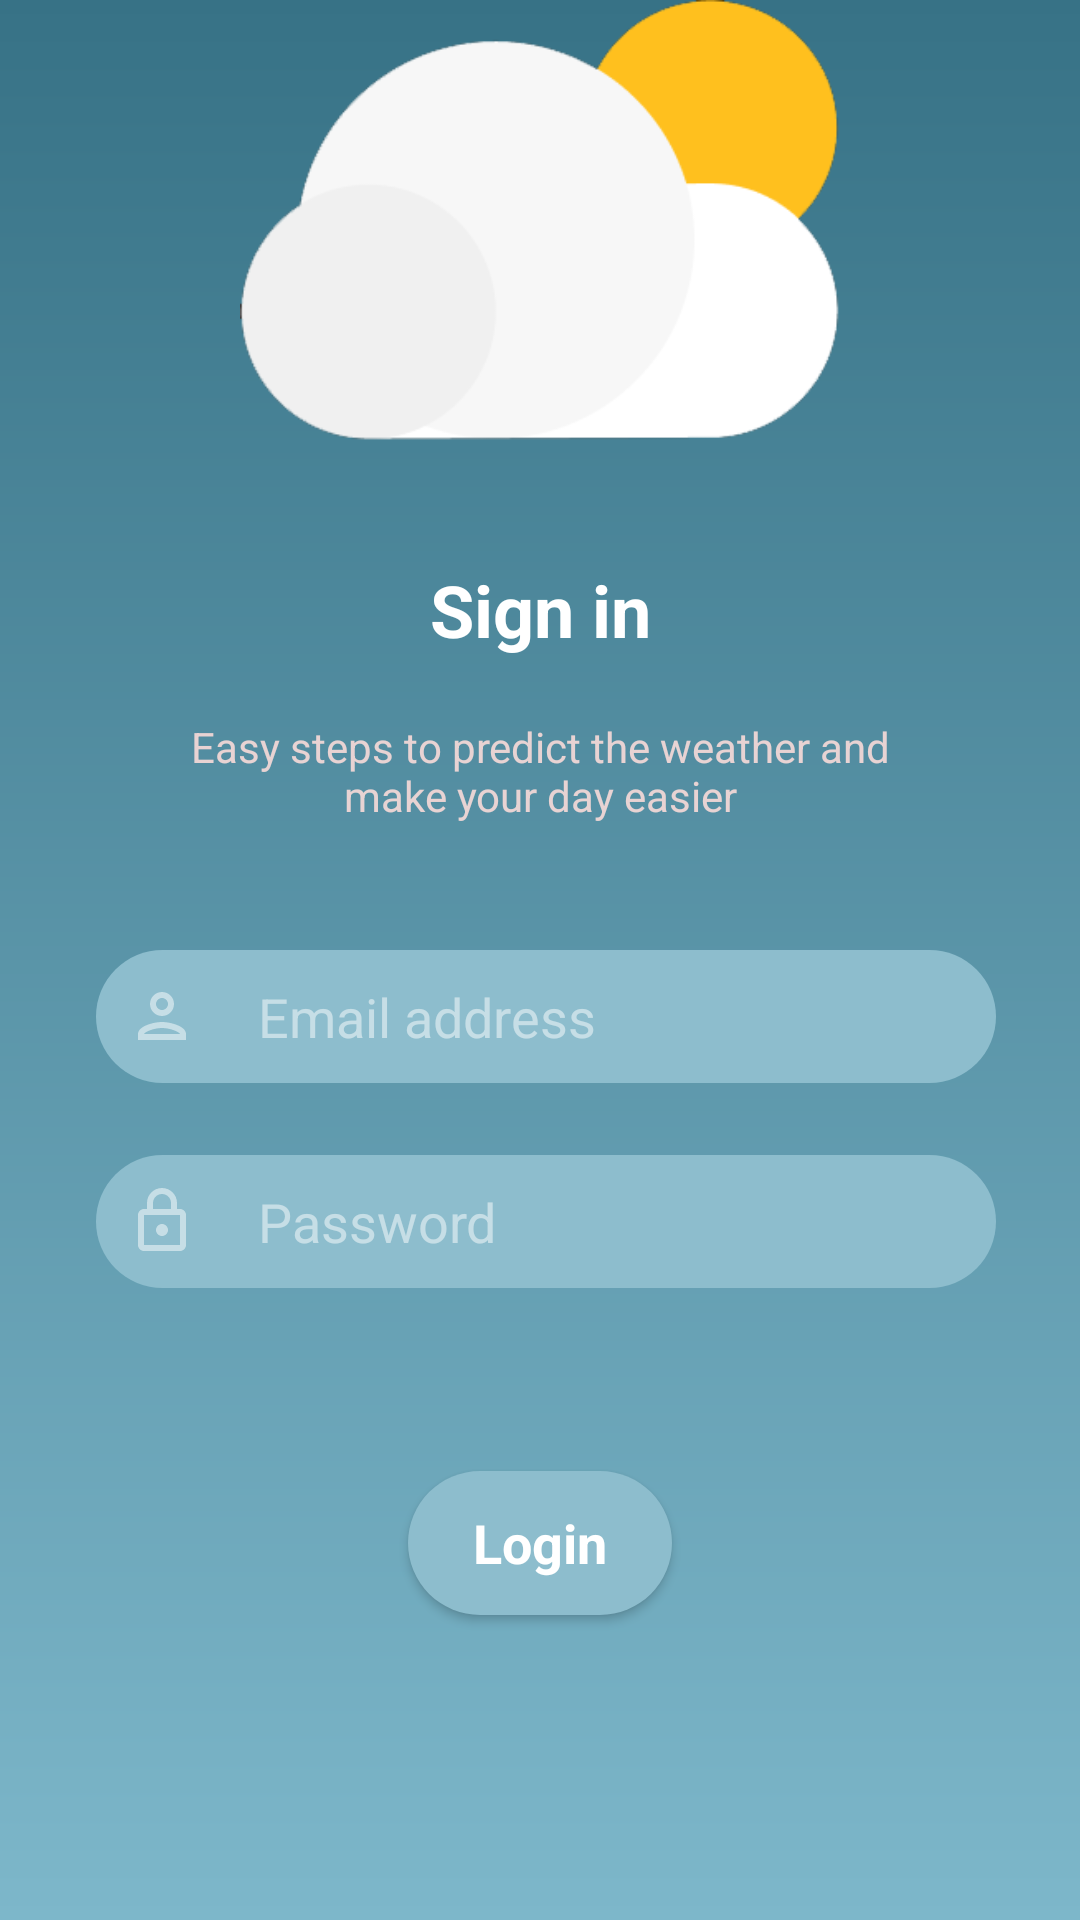

The Android layout XML behind this screen, and the referenced resources:
<!-- AndroidManifest.xml: application theme Theme.WeatherApp -->
<!-- res/layout/fragment_sign_in.xml -->
<?xml version="1.0" encoding="utf-8"?>
<layout xmlns:android="http://schemas.android.com/apk/res/android"
    xmlns:app="http://schemas.android.com/apk/res-auto"
    xmlns:tools="http://schemas.android.com/tools"
    tools:context=".ui.RegisterFragment">

    <ScrollView
        android:layout_width="match_parent"
        android:layout_height="match_parent"
        android:fillViewport="true">

        <androidx.constraintlayout.widget.ConstraintLayout
            android:layout_width="match_parent"
            android:layout_height="wrap_content"
            android:background="@drawable/background_gradient"
            android:paddingHorizontal="20dp"
            android:paddingBottom="30dp">

            <ProgressBar
                android:id="@+id/progressBar_temperature"
                android:layout_width="90dp"
                android:layout_height="90dp"
                android:layout_marginTop="40dp"
                android:indeterminateDrawable="@drawable/progress_bar"
                android:indeterminateDuration="@android:integer/config_longAnimTime"
                android:translationZ="90dp"
                android:visibility="invisible"
                app:layout_constraintBottom_toBottomOf="parent"
                app:layout_constraintEnd_toEndOf="parent"
                app:layout_constraintStart_toStartOf="parent"
                app:layout_constraintTop_toTopOf="parent"
                tools:visibility="visible" />

            <ImageView
                android:id="@+id/image_view_logo"
                android:layout_width="200dp"
                android:layout_height="wrap_content"
                android:adjustViewBounds="true"
                android:importantForAccessibility="no"
                android:src="@drawable/logo"
                app:layout_constraintEnd_toEndOf="parent"
                app:layout_constraintStart_toStartOf="parent"
                app:layout_constraintTop_toTopOf="parent" />

            <TextView
                android:id="@+id/text_view_create_account"
                android:layout_width="wrap_content"
                android:layout_height="wrap_content"
                android:paddingTop="40dp"
                android:text="@string/text_sign_in"
                android:textColor="@color/textColor"
                android:textSize="24sp"
                android:textStyle="bold"
                app:layout_constraintEnd_toEndOf="parent"
                app:layout_constraintStart_toStartOf="parent"
                app:layout_constraintTop_toBottomOf="@id/image_view_logo" />

            <TextView
                android:id="@+id/text_view_description"
                android:layout_width="wrap_content"
                android:layout_height="wrap_content"
                android:paddingStart="30dp"
                android:paddingTop="20dp"
                android:paddingEnd="30dp"
                android:text="@string/text_description"
                android:textAlignment="center"
                android:textColor="@color/textColorDescription"
                app:layout_constraintEnd_toEndOf="parent"
                app:layout_constraintStart_toStartOf="parent"
                app:layout_constraintTop_toBottomOf="@id/text_view_create_account" />

            <LinearLayout
                android:id="@+id/linear_layout"
                android:layout_width="match_parent"
                android:layout_height="wrap_content"
                android:layout_marginTop="30dp"
                android:orientation="vertical"
                app:layout_constraintEnd_toEndOf="parent"
                app:layout_constraintStart_toStartOf="parent"
                app:layout_constraintTop_toBottomOf="@id/text_view_description">

                <LinearLayout
                    android:layout_width="match_parent"
                    android:layout_height="wrap_content"
                    android:layout_marginStart="12dp"
                    android:layout_marginTop="12dp"
                    android:layout_marginEnd="8dp"
                    android:layout_marginBottom="12dp"
                    android:background="@drawable/search_view_and_button_background"
                    android:orientation="horizontal">

                    <EditText
                        android:id="@+id/edit_text_email"
                        android:layout_width="0dp"
                        android:layout_height="wrap_content"
                        android:layout_weight="1"
                        android:background="@null"
                        android:drawableStart="@drawable/ic_outline_person_24"
                        android:drawablePadding="20dp"
                        android:hint="@string/text_email_address"
                        android:inputType="textEmailAddress"
                        android:maxLength="50"
                        android:padding="10dp"
                        android:saveEnabled="false"
                        android:textColor="@color/textColor"
                        android:textColorHint="@color/textColorTransparent80" />

                    <ImageView
                        android:id="@+id/image_view_email_clear"
                        android:layout_width="wrap_content"
                        android:layout_height="match_parent"
                        android:paddingEnd="10dp"
                        android:src="@drawable/ic_baseline_clear_opacity_80"
                        android:visibility="invisible"
                        tools:visibility="visible" />

                </LinearLayout>

                <LinearLayout
                    android:layout_width="match_parent"
                    android:layout_height="wrap_content"
                    android:layout_marginStart="12dp"
                    android:layout_marginTop="12dp"
                    android:layout_marginEnd="8dp"
                    android:layout_marginBottom="12dp"
                    android:background="@drawable/search_view_and_button_background"
                    android:orientation="horizontal"
                    tools:visibility="visible">

                    <EditText
                        android:id="@+id/edit_text_password"
                        android:layout_width="0dp"
                        android:layout_height="wrap_content"
                        android:layout_weight="1"
                        android:autofillHints="password"
                        android:background="@null"
                        android:drawableStart="@drawable/ic_outline_lock_24"
                        android:drawablePadding="20dp"
                        android:hint="@string/text_password"
                        android:inputType="textPassword"
                        android:maxLength="50"
                        android:padding="10dp"
                        android:saveEnabled="false"
                        android:textColor="@color/textColor"
                        android:textColorHint="@color/textColorTransparent80" />

                    <ImageView
                        android:id="@+id/image_view_password_clear"
                        android:layout_width="wrap_content"
                        android:layout_height="match_parent"
                        android:paddingEnd="10dp"
                        android:src="@drawable/ic_baseline_clear_opacity_80"
                        android:visibility="invisible"
                        tools:visibility="visible" />

                </LinearLayout>

            </LinearLayout>

            <TextView
                android:id="@+id/text_view_error_message"
                android:layout_width="wrap_content"
                android:layout_height="wrap_content"
                android:layout_marginTop="10dp"
                android:textAlignment="center"
                android:textColor="@color/error_message"
                android:textStyle="bold"
                app:layout_constraintBottom_toTopOf="@id/button_login"
                app:layout_constraintEnd_toEndOf="parent"
                app:layout_constraintStart_toStartOf="parent"
                app:layout_constraintTop_toBottomOf="@id/linear_layout"
                tools:text="ERROR" />

            <androidx.appcompat.widget.AppCompatButton
                android:id="@+id/button_login"
                android:layout_width="wrap_content"
                android:layout_height="wrap_content"
                android:layout_marginTop="20dp"
                android:layout_marginBottom="30dp"
                android:background="@drawable/search_view_and_button_background"
                android:paddingHorizontal="20dp"
                android:text="@string/text_login"
                android:textAllCaps="false"
                android:textColor="@color/textColor"
                android:textSize="18sp"
                android:textStyle="bold"
                app:layout_constraintEnd_toEndOf="parent"
                app:layout_constraintStart_toStartOf="parent"
                app:layout_constraintTop_toBottomOf="@id/text_view_error_message" />

        </androidx.constraintlayout.widget.ConstraintLayout>
    </ScrollView>


</layout>
<!-- resources referenced by this layout -->
<resources>
  <color name="error_message">#ff0033</color>
  <color name="textColor">#FFFFFFFF</color>
  <color name="textColorDescription">#E8D3D3</color>
  <color name="textColorTransparent80">#80FFFFFF</color>
  <!-- drawable background_gradient (drawable) -->
  <?xml version="1.0" encoding="UTF-8"?>
  <shape xmlns:android="http://schemas.android.com/apk/res/android"
      android:shape="rectangle">
      <gradient
          android:angle="90"
          android:endColor="@color/topBlue"
          android:startColor="@color/bottomBlue"
          android:type="linear" />
  </shape>
  <!-- drawable ic_baseline_clear_opacity_80 (drawable) -->
  <vector android:height="24dp" android:tint="#80FFFFFF"
      android:viewportHeight="24" android:viewportWidth="24"
      android:width="24dp" xmlns:android="http://schemas.android.com/apk/res/android">
      <path android:fillColor="@android:color/white" android:pathData="M19,6.41L17.59,5 12,10.59 6.41,5 5,6.41 10.59,12 5,17.59 6.41,19 12,13.41 17.59,19 19,17.59 13.41,12z"/>
  </vector>
  <!-- drawable ic_outline_lock_24 (drawable) -->
  <vector android:height="24dp" android:tint="#80FFFFFF"
      android:viewportHeight="24" android:viewportWidth="24"
      android:width="24dp" xmlns:android="http://schemas.android.com/apk/res/android">
      <path android:fillColor="@android:color/white" android:pathData="M18,8h-1L17,6c0,-2.76 -2.24,-5 -5,-5S7,3.24 7,6v2L6,8c-1.1,0 -2,0.9 -2,2v10c0,1.1 0.9,2 2,2h12c1.1,0 2,-0.9 2,-2L20,10c0,-1.1 -0.9,-2 -2,-2zM9,6c0,-1.66 1.34,-3 3,-3s3,1.34 3,3v2L9,8L9,6zM18,20L6,20L6,10h12v10zM12,17c1.1,0 2,-0.9 2,-2s-0.9,-2 -2,-2 -2,0.9 -2,2 0.9,2 2,2z"/>
  </vector>
  <!-- drawable ic_outline_person_24 (drawable) -->
  <vector android:height="24dp" android:tint="#80FFFFFF"
      android:viewportHeight="24" android:viewportWidth="24"
      android:width="24dp" xmlns:android="http://schemas.android.com/apk/res/android">
      <path android:fillColor="@android:color/white" android:pathData="M12,6c1.1,0 2,0.9 2,2s-0.9,2 -2,2 -2,-0.9 -2,-2 0.9,-2 2,-2m0,10c2.7,0 5.8,1.29 6,2L6,18c0.23,-0.72 3.31,-2 6,-2m0,-12C9.79,4 8,5.79 8,8s1.79,4 4,4 4,-1.79 4,-4 -1.79,-4 -4,-4zM12,14c-2.67,0 -8,1.34 -8,4v2h16v-2c0,-2.66 -5.33,-4 -8,-4z"/>
  </vector>
  <!-- drawable progress_bar (drawable) -->
  <?xml version="1.0" encoding="utf-8"?>
  <rotate xmlns:android="http://schemas.android.com/apk/res/android"
      android:fromDegrees="-90"
      android:pivotX="50%"
      android:pivotY="50%"
      android:toDegrees="270">
  
      <shape android:shape="ring"
          android:useLevel="false">
  
          <gradient android:useLevel="false"
              android:type="sweep"
              android:centerY="0.5"
              android:endColor="@color/transparent"
              android:centerColor="@color/trans_white"
              android:startColor="@color/white"
              />
  
      </shape>
  
  
  </rotate>
  <!-- drawable search_view_and_button_background (drawable) -->
  <?xml version="1.0" encoding="utf-8"?>
  <shape xmlns:android="http://schemas.android.com/apk/res/android">
      <solid
          android:color="@color/light_blue"/>
      <corners android:radius="35dp" />
  </shape>
  <string name="text_description">Easy steps to predict the weather and make your day easier</string>
  <string name="text_email_address">Email address</string>
  <string name="text_login">Login</string>
  <string name="text_password">Password</string>
  <string name="text_sign_in">Sign in</string>
  <color name="topBlue">#377286</color>
  <color name="bottomBlue">#7DB7CA</color>
  <color name="transparent">#00000000</color>
  <color name="trans_white">#99FFFFFF</color>
  <color name="white">#FFFFFFFF</color>
  <color name="light_blue">#8DBDCD</color>
  <color name="primaryColor">#26c6da</color>
  <color name="primaryDarkColor">#0095a8</color>
  <color name="primaryTextColor">#000000</color>
  <color name="secondaryColor">#1e88e5</color>
  <color name="secondaryDarkColor">#005cb2</color>
  <color name="secondaryTextColor">#000000</color>
  <color name="color_bottom_navigation">#FFFFFF</color>
</resources>
